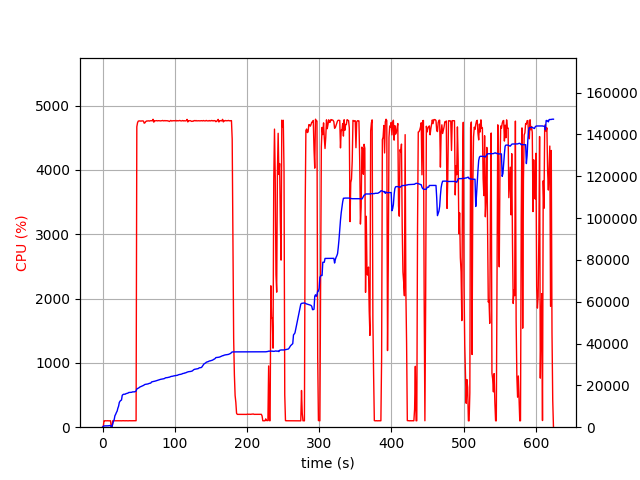

Data behind this chart, as committed beside it:
elapsed_time, nproc, cpu, mem_real, mem_virtual
3.719329833984375e-05, 2, 0.0, 10.56, 3193
1.006, 4, 6.9, 391.1, 4052
2.014, 4, 100.2, 602.6, 4279
3.023, 4, 99.2, 627.8, 4321
4.031, 4, 100.3, 636.1, 4341
5.038, 4, 99.1, 635, 4341
6.047, 4, 99.2, 630.7, 4341
7.055, 4, 101.0, 622, 4341
8.066, 4, 99.0, 667.3, 4397
9.076, 4, 100.0, 731.8, 4469
10.09, 4, 99.0, 781.8, 4517
11.1, 4, 100.0, 831.8, 4573
12.11, 2, 0.0, 111.1, 125.1
13.12, 2, 0.0, 226.7, 3631
14.13, 2, 100.0, 1646, 6617
15.14, 2, 100.1, 2850, 8019
16.15, 2, 98.8, 3684, 9555
17.16, 2, 100.1, 5520, 12243
18.17, 2, 100.0, 6168, 12255
19.18, 2, 100.0, 7028, 15679
20.19, 2, 101.0, 7674, 15903
21.2, 2, 100.0, 9084, 15917
22.21, 2, 99.1, 10050, 19501
23.22, 2, 100.1, 11832, 19501
24.22, 2, 100.1, 12440, 19501
25.23, 2, 100.0, 12782, 19757
26.24, 2, 99.1, 13010, 19757
27.25, 2, 100.9, 15224, 24877
28.26, 2, 100.0, 15598, 25213
29.27, 2, 101.1, 15754, 25213
30.28, 2, 100.0, 15766, 25213
31.29, 2, 99.0, 15776, 25213
32.3, 2, 101.0, 16015, 25597
33.31, 2, 100.0, 16121, 25597
34.32, 2, 100.1, 16275, 26045
35.33, 2, 99.1, 16335, 26045
36.34, 2, 100.2, 16591, 26045
37.35, 2, 101.1, 16605, 26045
38.36, 2, 100.1, 16607, 26045
39.37, 2, 100.0, 16607, 26045
40.38, 2, 100.0, 16697, 26045
41.39, 2, 99.9, 16870, 26557
42.4, 2, 101.0, 16878, 26557
43.41, 2, 100.1, 16888, 26557
44.42, 2, 99.1, 16922, 26557
45.43, 2, 101.1, 17054, 26557
46.44, 2, 101.0, 17289, 27197
47.45, 2, 4672, 18282, 31405
48.47, 2, 4736, 18463, 31607
49.49, 2, 4760, 18672, 31830
50.51, 2, 4762, 18863, 32032
51.53, 2, 4763, 19184, 32386
52.56, 2, 4761, 19336, 32502
53.58, 2, 4760, 19438, 32636
54.6, 2, 4764, 19660, 32890
55.63, 2, 4762, 19768, 32994
56.65, 2, 4761, 19973, 33195
57.66, 2, 4727, 20229, 33447
58.69, 2, 4734, 20445, 33717
59.71, 2, 4750, 20495, 33769
... 555 more rows
